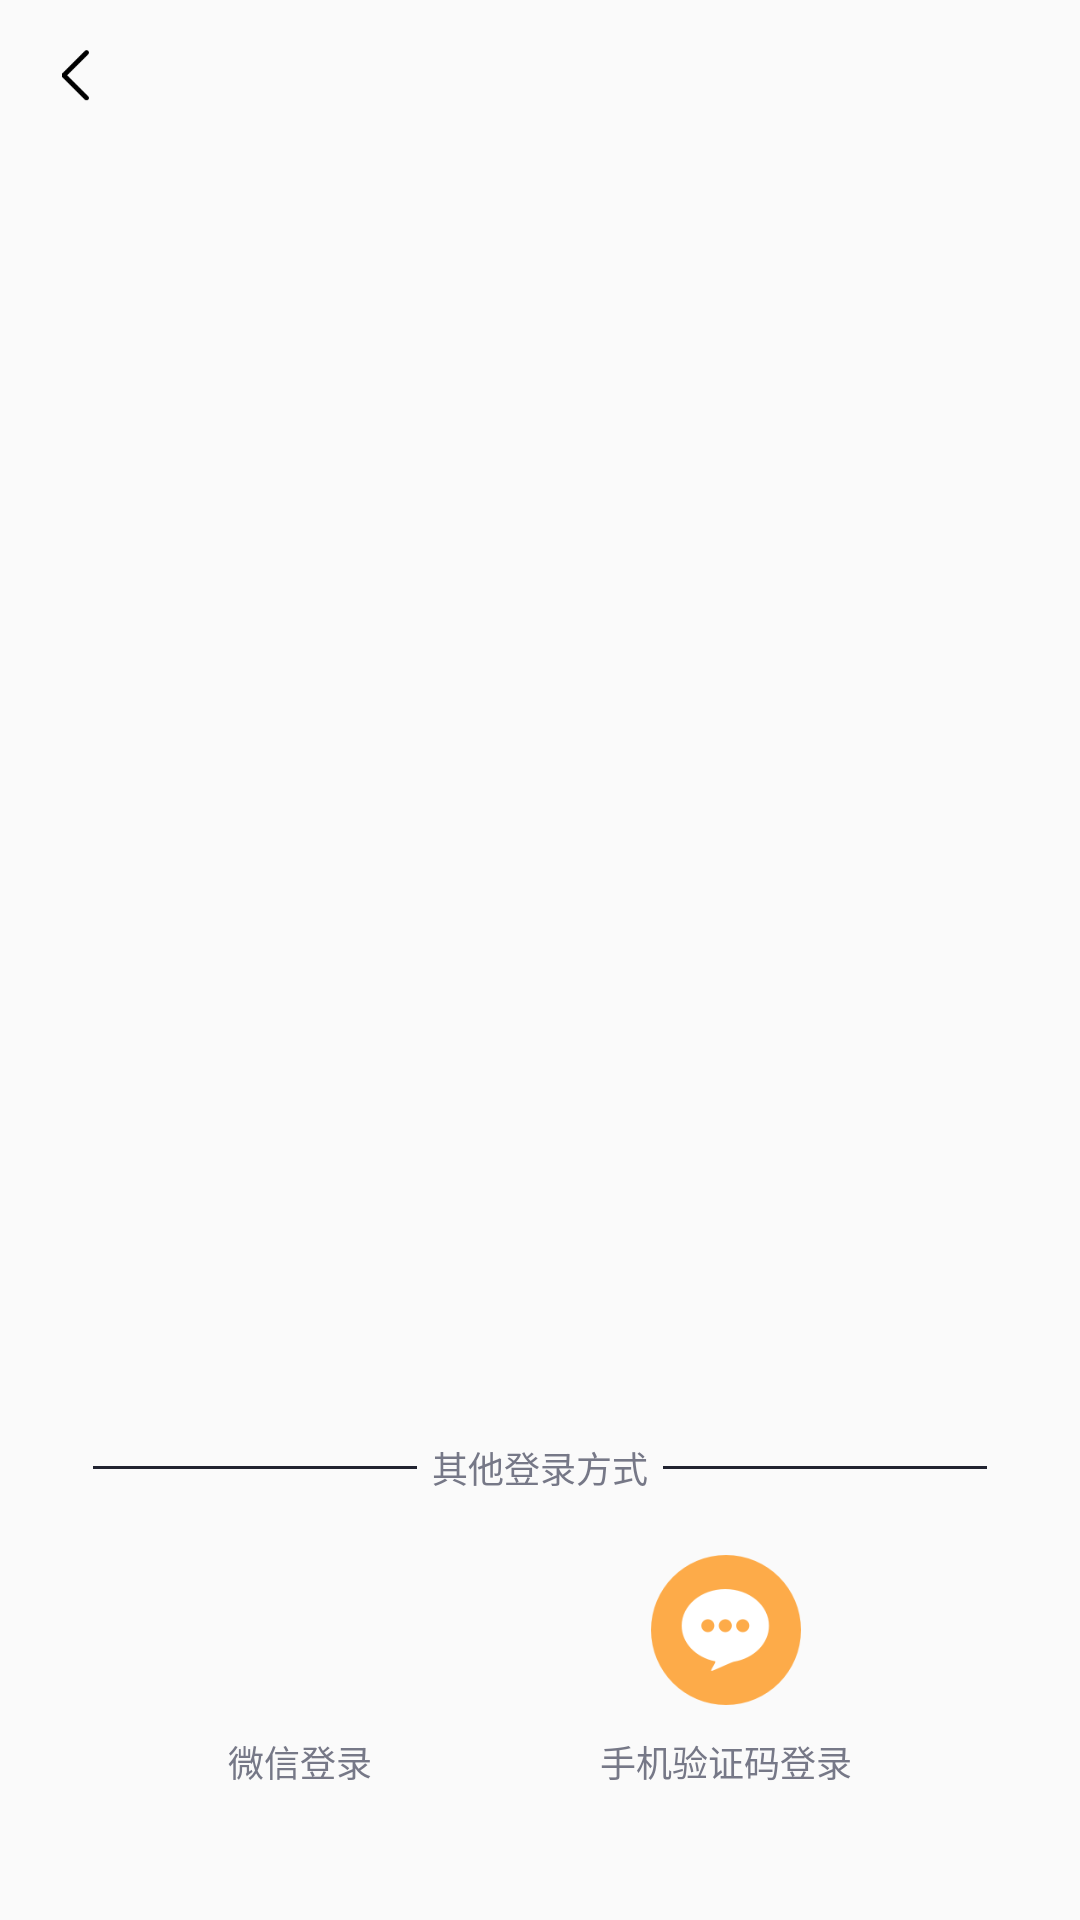

Layout XML and referenced resources for this Android screen:
<!-- AndroidManifest.xml: application theme Theme.QuickMVIAppFrame -->
<!-- res/layout/custom_port_action_bar.xml -->
<?xml version="1.0" encoding="utf-8"?>
<androidx.constraintlayout.widget.ConstraintLayout xmlns:android="http://schemas.android.com/apk/res/android"
    xmlns:app="http://schemas.android.com/apk/res-auto"
    android:layout_width="match_parent"
    android:layout_height="match_parent">

    <ImageView
        android:id="@+id/btn_close"
        android:layout_width="50dp"
        android:layout_height="50dp"
        android:padding="20dp"
        android:scaleType="fitCenter"
        app:layout_constraintRight_toRightOf="parent"
        app:layout_constraintStart_toStartOf="parent"
        app:layout_constraintTop_toTopOf="parent" />

    <ImageView
        android:layout_width="9dp"
        android:layout_height="17dp"
        android:background="@mipmap/arr_left_black"
        app:layout_constraintBottom_toBottomOf="@+id/btn_close"
        app:layout_constraintEnd_toEndOf="@+id/btn_close"
        app:layout_constraintStart_toStartOf="parent"
        app:layout_constraintTop_toTopOf="@+id/btn_close" />

    <ImageView
        android:layout_width="86dp"
        android:layout_height="86dp"
        android:layout_marginTop="117dp"
        android:background="@mipmap/ic_launcher"
        android:visibility="gone"
        app:layout_constraintEnd_toEndOf="parent"
        app:layout_constraintStart_toStartOf="parent"
        app:layout_constraintTop_toTopOf="parent" />

    <TextView
        android:id="@+id/tv_other_login"
        android:layout_width="wrap_content"
        android:layout_height="wrap_content"
        android:layout_marginBottom="142dp"
        android:text="其他登录方式"
        android:textColor="@color/gray_767887"
        android:textSize="12sp"
        app:layout_constraintBottom_toBottomOf="parent"
        app:layout_constraintEnd_toEndOf="parent"
        app:layout_constraintStart_toStartOf="parent" />

    <View
        android:id="@+id/view12"
        android:layout_width="108dp"
        android:layout_height="1dp"
        android:layout_marginEnd="5dp"
        android:background="@color/black_212330"
        app:layout_constraintBottom_toBottomOf="@+id/tv_other_login"
        app:layout_constraintEnd_toStartOf="@+id/tv_other_login"
        app:layout_constraintTop_toTopOf="@+id/tv_other_login" />

    <View
        android:id="@+id/view13"
        android:layout_width="108dp"
        android:layout_height="1dp"
        android:layout_marginStart="5dp"
        android:background="@color/black_212330"
        app:layout_constraintBottom_toBottomOf="@+id/tv_other_login"
        app:layout_constraintStart_toEndOf="@+id/tv_other_login"
        app:layout_constraintTop_toTopOf="@+id/tv_other_login" />

    <ImageView
        android:id="@+id/imageView7"
        android:layout_width="50dp"
        android:layout_height="50dp"
        android:layout_marginBottom="10dp"
        android:background="@mipmap/icon_wechat_round"
        app:layout_constraintBottom_toTopOf="@+id/textView7"
        app:layout_constraintEnd_toEndOf="@+id/textView7"
        app:layout_constraintStart_toStartOf="@+id/textView7" />

    <View
        android:id="@+id/view_click_wechat_login"
        android:layout_width="80dp"
        android:layout_height="85dp"
        app:layout_constraintEnd_toEndOf="@+id/textView7"
        app:layout_constraintStart_toStartOf="@+id/textView7"
        app:layout_constraintTop_toTopOf="@+id/imageView7" />

    <View
        android:id="@+id/view_click_phone_login"
        android:layout_width="80dp"
        android:layout_height="85dp"
        app:layout_constraintEnd_toEndOf="@+id/imageView8"
        app:layout_constraintStart_toStartOf="@+id/imageView8"
        app:layout_constraintTop_toTopOf="@+id/imageView7" />

    <ImageView
        android:id="@+id/imageView8"
        android:layout_width="50dp"
        android:layout_height="50dp"
        android:layout_marginBottom="10dp"
        android:background="@mipmap/icon_phone_message"
        app:layout_constraintBottom_toTopOf="@+id/textView"
        app:layout_constraintEnd_toEndOf="@+id/textView"
        app:layout_constraintStart_toStartOf="@+id/textView" />

    <TextView
        android:id="@+id/textView7"
        android:layout_width="wrap_content"
        android:layout_height="wrap_content"
        android:layout_marginBottom="44dp"
        android:text="微信登录"
        android:textColor="@color/gray_767887"
        android:textSize="12sp"
        app:layout_constraintBottom_toBottomOf="parent"
        app:layout_constraintEnd_toStartOf="@+id/textView"
        app:layout_constraintHorizontal_bias="0.5"
        app:layout_constraintStart_toStartOf="parent" />

    <TextView
        android:id="@+id/textView"
        android:layout_width="wrap_content"
        android:layout_height="wrap_content"
        android:text="手机验证码登录"
        android:textColor="@color/gray_767887"
        android:textSize="12sp"
        app:layout_constraintEnd_toEndOf="parent"
        app:layout_constraintHorizontal_bias="0.5"
        app:layout_constraintStart_toEndOf="@+id/textView7"
        app:layout_constraintTop_toTopOf="@+id/textView7" />
</androidx.constraintlayout.widget.ConstraintLayout>
<!-- resources referenced by this layout -->
<resources>
  <color name="black_212330">#212330</color>
  <color name="gray_767887">#767887</color>
  <!-- mipmap arr_left_black: png bitmap (mipmap-xxxhdpi, 1924 bytes) -->
  <!-- mipmap icon_phone_message: png bitmap (mipmap-xxxhdpi, 4632 bytes) -->
  <style name="Theme.QuickMVIAppFrame" parent="android:Theme.Material.Light.NoActionBar" />
</resources>
